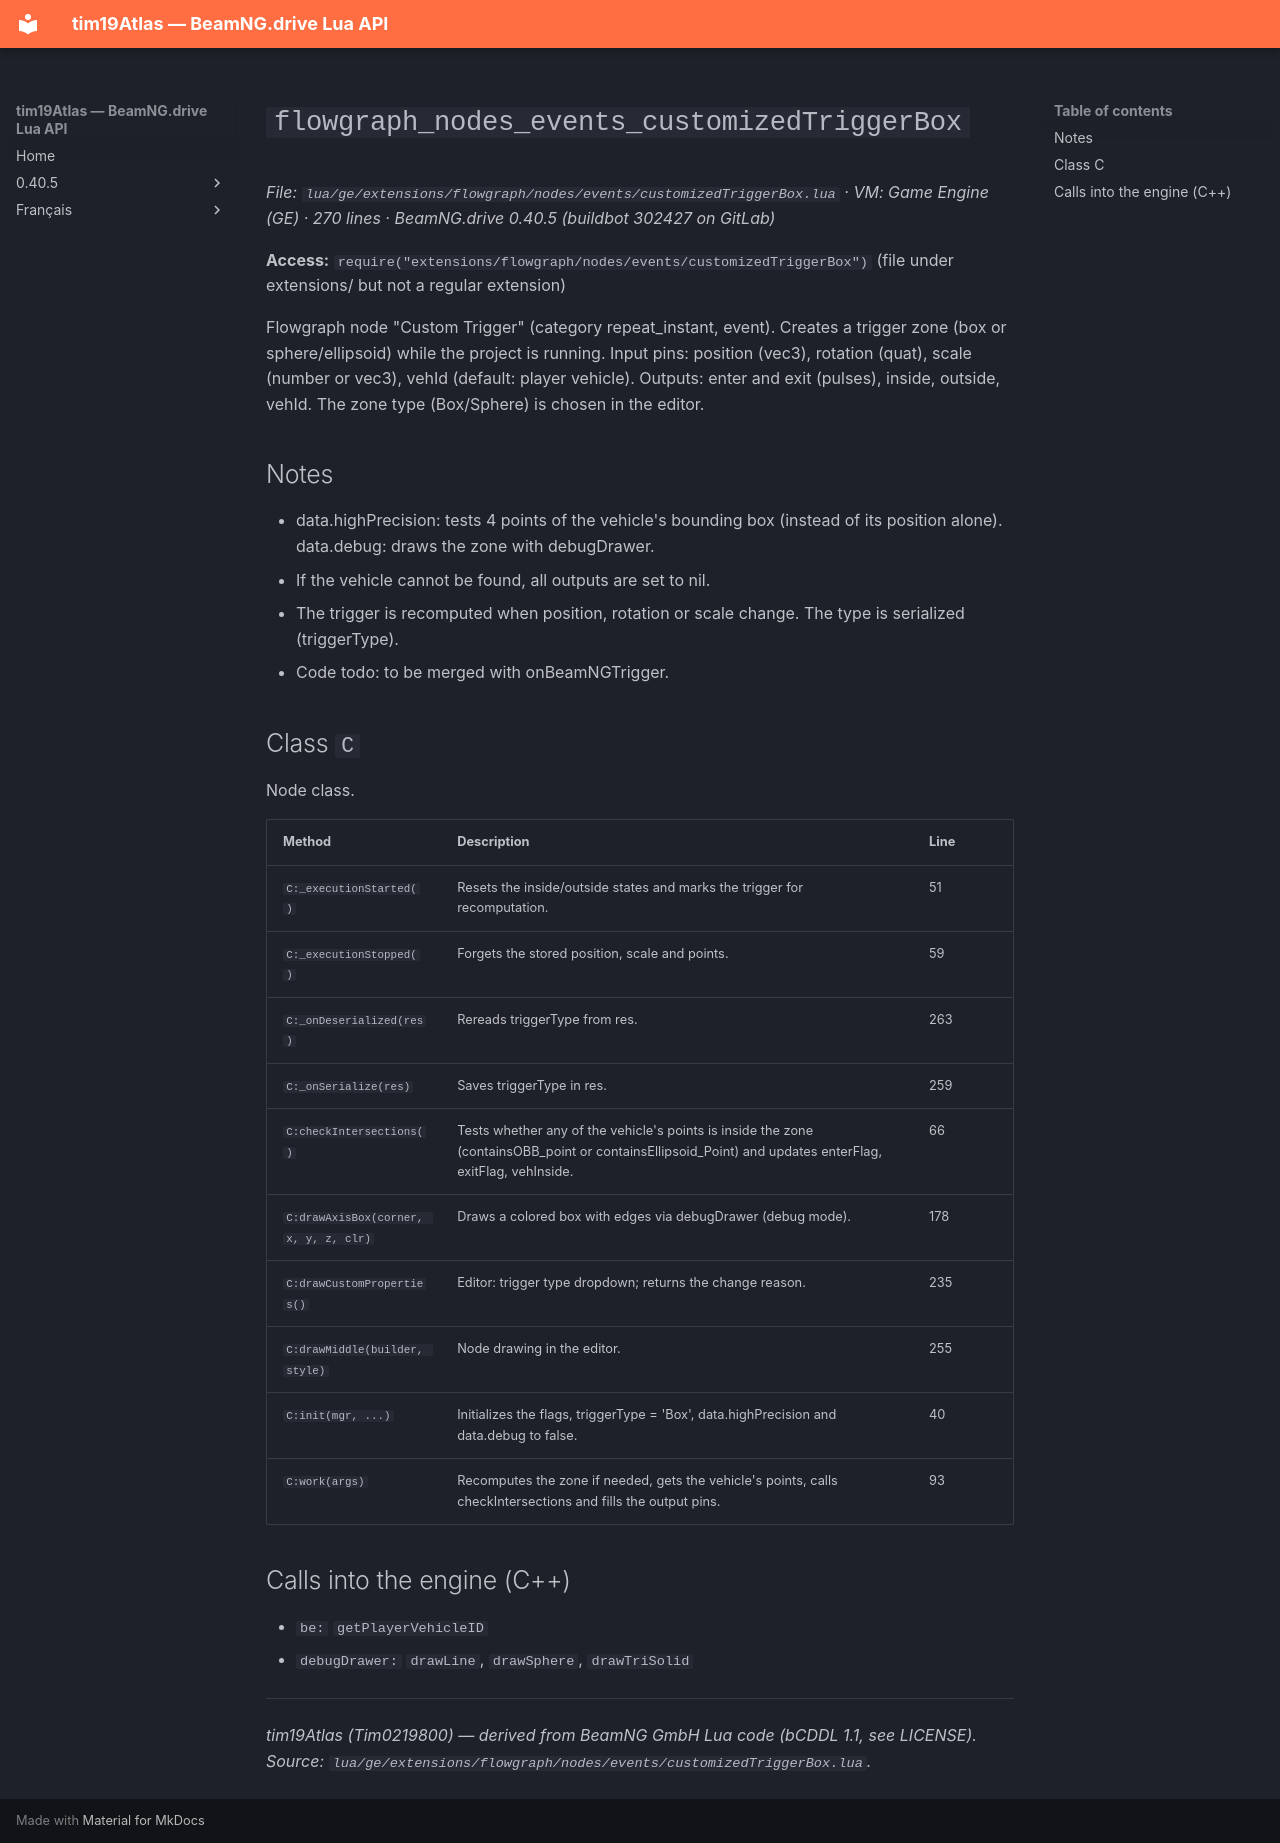

repository: Tim0219800/beamng-lua-atlas · page: 0.40.5/ge/extensions/flowgraph/nodes/events/customizedTriggerBox.html · generator: mkdocs

# `flowgraph_nodes_events_customizedTriggerBox`

*File: `lua/ge/extensions/flowgraph/nodes/events/customizedTriggerBox.lua` · VM: Game Engine (GE) · 270 lines · BeamNG.drive 0.40.5 (buildbot 302427 on GitLab)*

**Access:** `require("extensions/flowgraph/nodes/events/customizedTriggerBox")` (file under extensions/ but not a regular extension)

Flowgraph node "Custom Trigger" (category repeat_instant, event). Creates a trigger zone (box or sphere/ellipsoid) while the project is running. Input pins: position (vec3), rotation (quat), scale (number or vec3), vehId (default: player vehicle). Outputs: enter and exit (pulses), inside, outside, vehId. The zone type (Box/Sphere) is chosen in the editor.

## Notes

- data.highPrecision: tests 4 points of the vehicle's bounding box (instead of its position alone). data.debug: draws the zone with debugDrawer.
- If the vehicle cannot be found, all outputs are set to nil.
- The trigger is recomputed when position, rotation or scale change. The type is serialized (triggerType).
- Code todo: to be merged with onBeamNGTrigger.

## Class `C`

Node class.

| Method | Description | Line |
|---|---|---|
| `C:_executionStarted()` | Resets the inside/outside states and marks the trigger for recomputation. | 51 |
| `C:_executionStopped()` | Forgets the stored position, scale and points. | 59 |
| `C:_onDeserialized(res)` | Rereads triggerType from res. | 263 |
| `C:_onSerialize(res)` | Saves triggerType in res. | 259 |
| `C:checkIntersections()` | Tests whether any of the vehicle's points is inside the zone (containsOBB_point or containsEllipsoid_Point) and updates enterFlag, exitFlag, vehInside. | 66 |
| `C:drawAxisBox(corner, x, y, z, clr)` | Draws a colored box with edges via debugDrawer (debug mode). | 178 |
| `C:drawCustomProperties()` | Editor: trigger type dropdown; returns the change reason. | 235 |
| `C:drawMiddle(builder, style)` | Node drawing in the editor. | 255 |
| `C:init(mgr, ...)` | Initializes the flags, triggerType = 'Box', data.highPrecision and data.debug to false. | 40 |
| `C:work(args)` | Recomputes the zone if needed, gets the vehicle's points, calls checkIntersections and fills the output pins. | 93 |

## Calls into the engine (C++)

- `be:` `getPlayerVehicleID`
- `debugDrawer:` `drawLine`, `drawSphere`, `drawTriSolid`

---
*tim19Atlas (Tim0219800) — derived from BeamNG GmbH Lua code (bCDDL 1.1, see LICENSE). Source: `lua/ge/extensions/flowgraph/nodes/events/customizedTriggerBox.lua`.*
